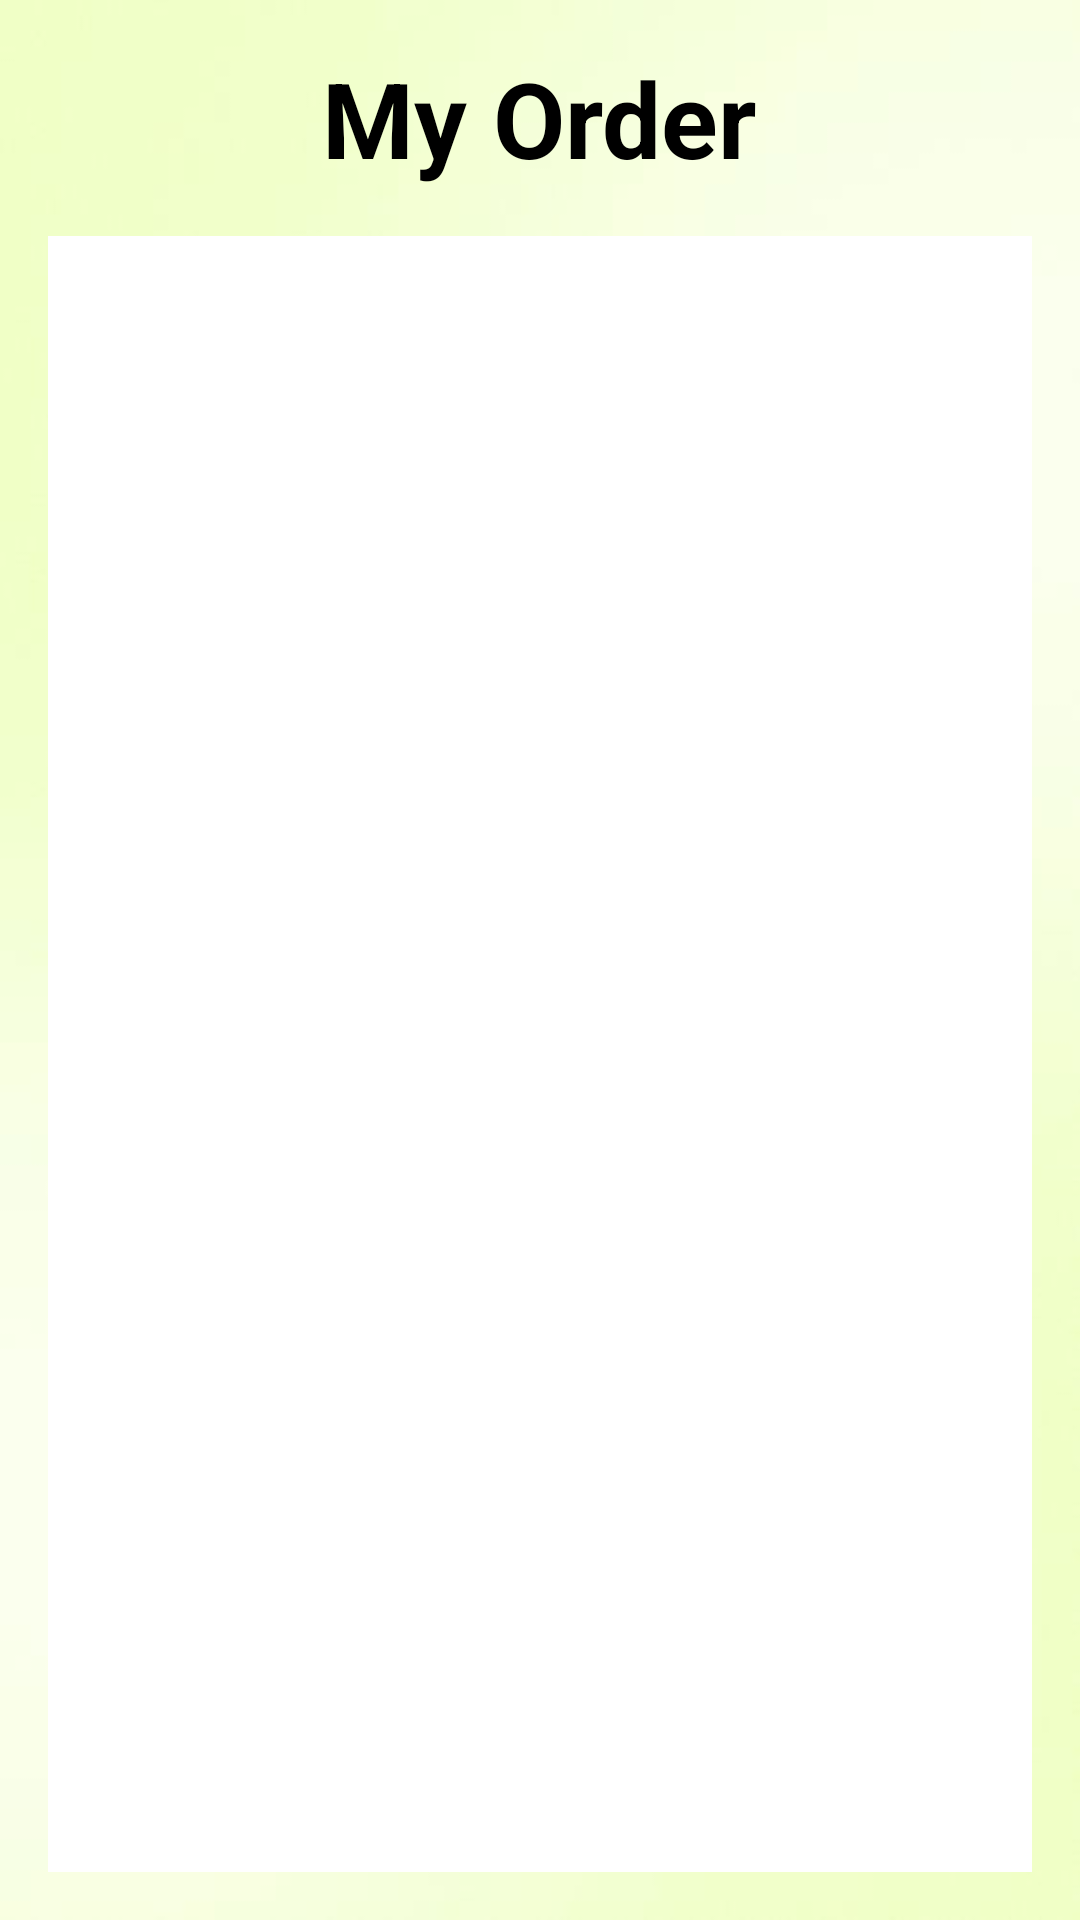

Here is an Android app screen rendered from its layout file. Give the layout XML and the strings, colors and styles it references.
<!-- AndroidManifest.xml: application theme Theme.FruitShopping -->
<!-- res/layout/activity_my_order.xml -->
<?xml version="1.0" encoding="utf-8"?>
<LinearLayout xmlns:android="http://schemas.android.com/apk/res/android"
    xmlns:app="http://schemas.android.com/apk/res-auto"
    xmlns:tools="http://schemas.android.com/tools"
    android:id="@+id/main"
    android:layout_width="match_parent"
    android:layout_height="match_parent"
    android:orientation="vertical"
    android:padding="16dp"
    android:background="@drawable/order_background"
    tools:context=".MyOrder">


    <TextView
        android:layout_width="wrap_content"
        android:layout_height="wrap_content"
        android:text="My Order"
        android:textSize="35sp"
        android:textStyle="bold"
        android:layout_gravity="center"
        android:layout_marginBottom="16dp"/>

    <androidx.recyclerview.widget.RecyclerView
        android:id="@+id/recyclerViewOrderHistory"
        android:background="@color/white"
        android:layout_width="match_parent"
        android:layout_height="match_parent"
        android:scrollbars="vertical" />
</LinearLayout>
<!-- resources referenced by this layout -->
<resources>
  <color name="white">#FFFFFFFF</color>
  <!-- drawable order_background: jpg bitmap (drawable, 5324 bytes) -->
</resources>
